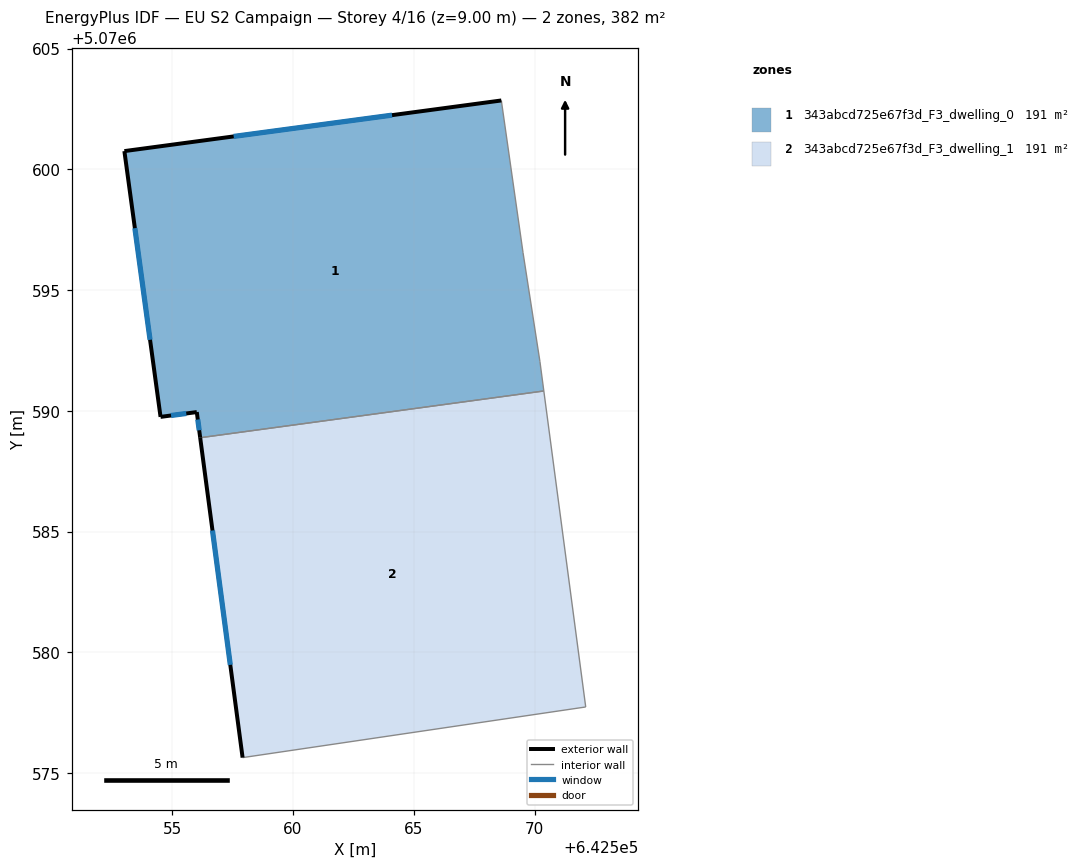
=== STOREY PLAN SPEC (per zone: floor XY polygon, exterior-wall plan segments, windows/doors) ===
zone 1: 343abcd725e67f3d_F3_dwelling_0  (190.8 m²)
  floor: (642568.63, 5070602.85) (642569.52, 5070596.55) (642570.22, 5070592.04) (642570.39, 5070590.82) (642556.15, 5070588.88) (642556.01, 5070589.95) (642554.51, 5070589.75) (642553.01, 5070600.75)
  exterior wall: (642556.01, 5070589.95) – (642556.15, 5070588.88)  [1.1 m]
    window: (642556.05, 5070589.64) – (642556.11, 5070589.19)  [0.6 m²]
  exterior wall: (642554.51, 5070589.75) – (642556.01, 5070589.95)  [1.5 m]
    window: (642554.95, 5070589.80) – (642555.58, 5070589.89)  [0.8 m²]
  exterior wall: (642553.01, 5070600.75) – (642554.51, 5070589.75)  [11.1 m]
    window: (642553.45, 5070597.56) – (642554.08, 5070592.94)  [5.9 m²]
  exterior wall: (642568.63, 5070602.85) – (642553.01, 5070600.75)  [15.8 m]
    window: (642564.10, 5070602.24) – (642557.54, 5070601.36)  [8.3 m²]
  interior walls: 4
zone 2: 343abcd725e67f3d_F3_dwelling_1  (190.8 m²)
  floor: (642570.39, 5070590.82) (642572.12, 5070577.73) (642557.91, 5070575.63) (642556.15, 5070588.88)
  exterior wall: (642556.15, 5070588.88) – (642557.91, 5070575.63)  [13.4 m]
    window: (642556.66, 5070585.04) – (642557.40, 5070579.48)  [7.1 m²]
  interior walls: 3

=== DERIVED (storey summary) ===
Building: EU S2 Campaign
Storey: 4 of 16  (floor level z = 9.00 m)
Storey gross floor area: 381.6 m²
Zones on this storey: 2
  - 343abcd725e67f3d_F3_dwelling_0: floor 190.8 m²; exterior wall 29.4 m (88.3 m²); 4 window(s) 15.6 m²; WWR 17.6%
  - 343abcd725e67f3d_F3_dwelling_1: floor 190.8 m²; exterior wall 13.4 m (40.1 m²); 1 window(s) 7.1 m²; WWR 17.6%
Zone adjacency (shared interzone walls):
  - 343abcd725e67f3d_F3_dwelling_0 ↔ 343abcd725e67f3d_F3_dwelling_1